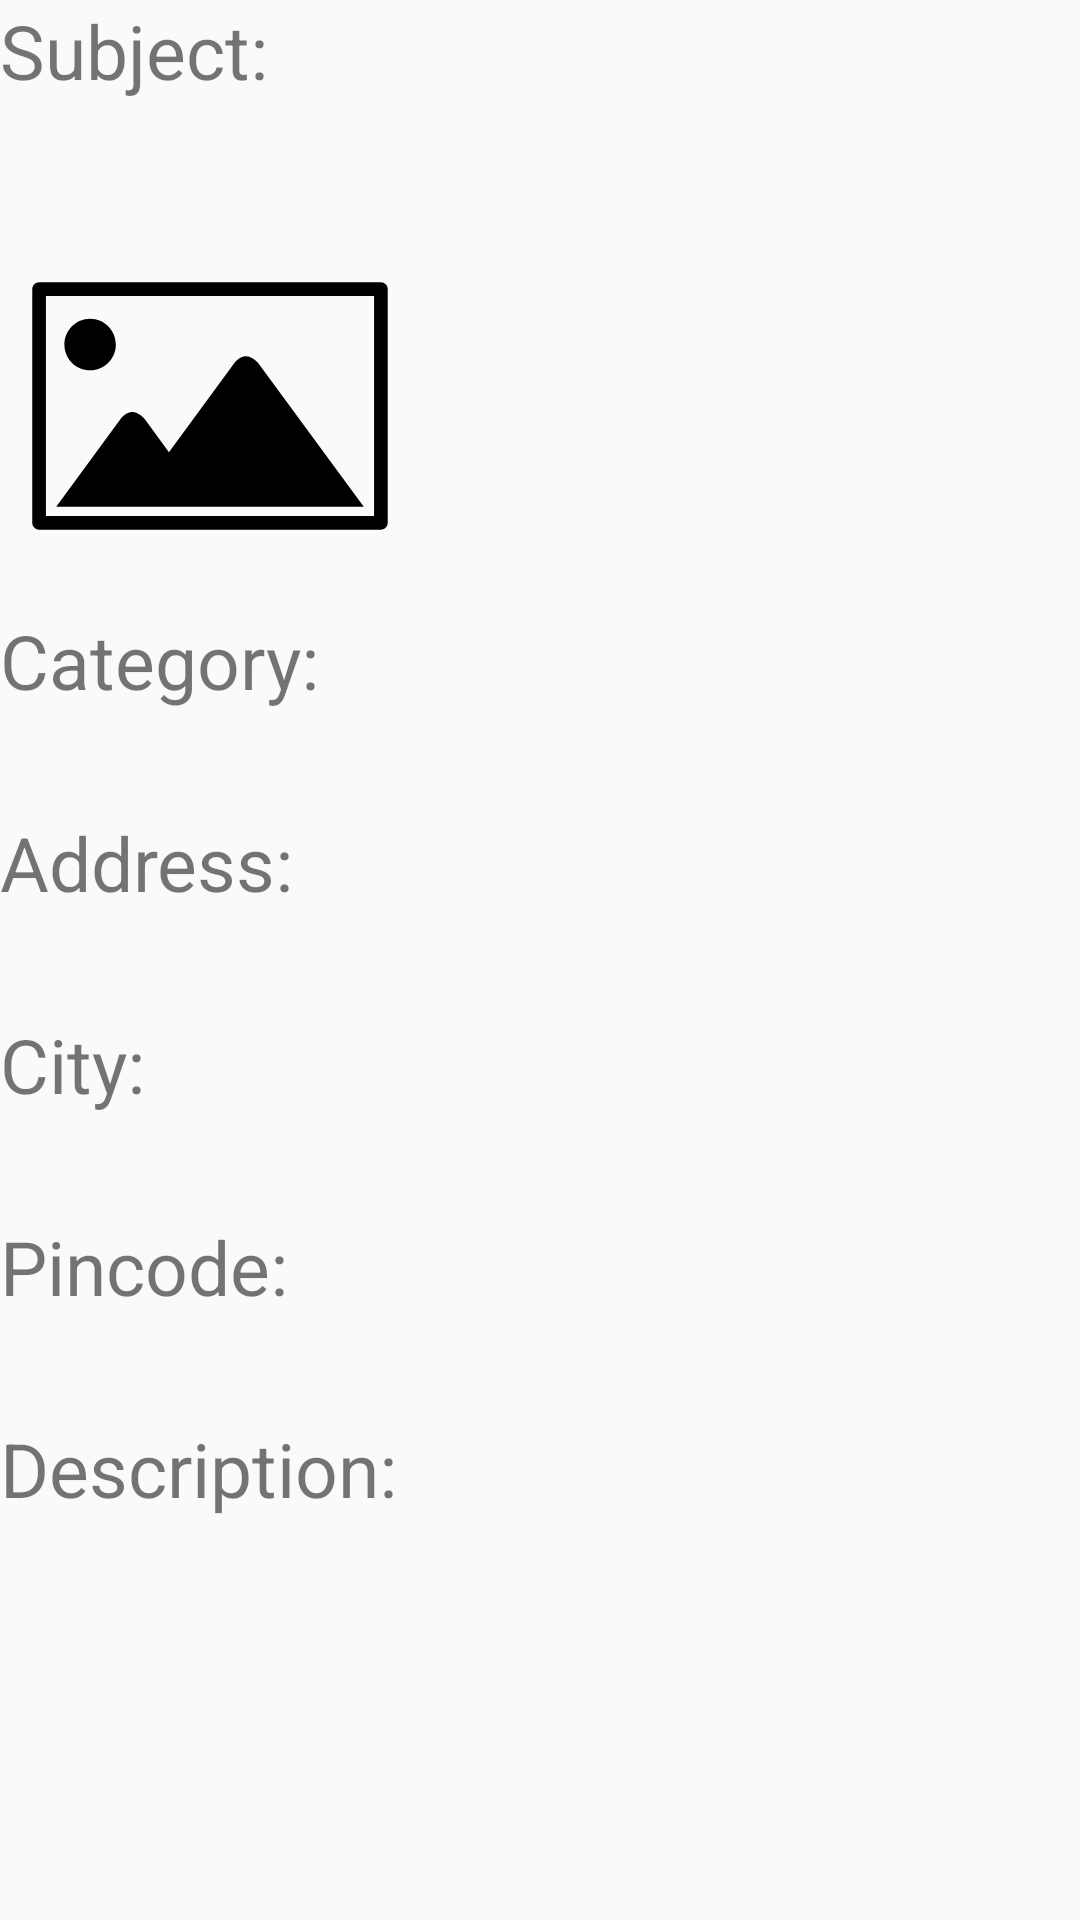

Reconstruct the res/layout file that produces this screen, plus the resources it refers to.
<!-- AndroidManifest.xml: application theme AppTheme -->
<!-- res/layout/activity_list_item3.xml -->
<ScrollView xmlns:android="http://schemas.android.com/apk/res/android"
    android:layout_width="fill_parent"
    android:layout_height="wrap_content"
    android:fillViewport="true" >
    <LinearLayout xmlns:android="http://schemas.android.com/apk/res/android"
        xmlns:app="http://schemas.android.com/apk/res-auto"
        android:orientation="vertical"
        android:layout_width="fill_parent"
        android:layout_height="fill_parent"
        android:id="@+id/info">
        

        <TextView
            android:layout_width="fill_parent"
            android:layout_height="wrap_content"
            android:text="Subject:"
            android:textSize="25dp"
            />

        

        <TextView
            android:id="@+id/sub"
            android:layout_width="fill_parent"
            android:layout_height="wrap_content"
            android:textSize="25dp"/>

        <ImageView
            android:id="@+id/img"
            android:layout_width="140dp"
            android:layout_height="120dp"
            android:layout_centerInParent="true"
            android:layout_marginBottom="8dp"
            android:layout_marginTop="8dp"
            app:srcCompat="@drawable/ic_image_" />

        <TextView
            android:layout_width="fill_parent"
            android:layout_height="wrap_content"
            android:text="Category:"
            android:textSize="25dp"
            />

        

        <TextView
            android:id="@+id/cat"
            android:layout_width="fill_parent"
            android:layout_height="wrap_content"
            android:textSize="25dp"/>

        <TextView
            android:layout_width="fill_parent"
            android:layout_height="wrap_content"
            android:text="Address:"
            android:textSize="25dp"
            />

        

        <TextView
            android:id="@+id/add"
            android:layout_width="fill_parent"
            android:layout_height="wrap_content"
            android:textSize="25dp"/>

        <TextView
            android:layout_width="fill_parent"
            android:layout_height="wrap_content"
            android:text="City:"
            android:textSize="25dp"
            />

        

        <TextView
            android:id="@+id/city"
            android:layout_width="fill_parent"
            android:layout_height="wrap_content"
            android:textSize="25dp"/>

        <TextView
            android:layout_width="fill_parent"
            android:layout_height="wrap_content"
            android:text="Pincode:"
            android:textSize="25dp"
            />

        

        <TextView
            android:id="@+id/pincode"
            android:layout_width="fill_parent"
            android:layout_height="wrap_content"
            android:textSize="25dp"/>

        <TextView
            android:layout_width="fill_parent"
            android:layout_height="wrap_content"
            android:text="Description:"
            android:textSize="25dp"
            />

        

        <TextView
            android:id="@+id/desc"
            android:layout_width="fill_parent"
            android:layout_height="wrap_content"
            android:textSize="25dp"/>





    </LinearLayout>
</ScrollView>
<!-- resources referenced by this layout -->
<resources>
  <!-- drawable ic_image_ (drawable) -->
  <vector android:height="24dp" android:viewportHeight="141.732"
      android:viewportWidth="141.732" android:width="24dp" xmlns:android="http://schemas.android.com/apk/res/android">
      <path android:fillColor="#FF000000" android:pathData="M33.8,46.66c0,-5.62 -4.53,-10.18 -10.13,-10.18c-5.59,0 -10.13,4.56 -10.13,10.18S18.08,56.83 23.67,56.83C29.27,56.83 33.8,52.28 33.8,46.66M10.61,110.15c0,0 -0.1,0.13 -0.24,0.35h121c-0.01,-0.01 -0.02,-0.02 -0.03,-0.04L90.04,54.25c0,0 -4.9,-6.66 -9.79,0L54.7,89.04l-9.4,-12.81c0,0 -4.89,-6.66 -9.79,0L10.61,110.15zM135.46,114.14L6.27,114.14L6.27,27.59h129.19L135.46,114.14L135.46,114.14zM140.84,116.84L140.84,24.89c0,-1.49 -1.21,-2.7 -2.69,-2.7L3.58,22.18C2.1,22.18 0.89,23.4 0.89,24.89L0.89,116.84c0,1.49 1.21,2.7 2.69,2.7h134.57C139.64,119.55 140.84,118.34 140.84,116.84"/>
  </vector>
  <style name="AppTheme" parent="Theme.AppCompat.Light.DarkActionBar">
          
          <item name="colorPrimary">@color/colorPrimary</item>
          <item name="colorPrimaryDark">@color/colorPrimaryDark</item>
          <item name="colorAccent">@color/colorAccent</item>
      </style>
  <!-- not gathered from this repository: default colours our renderer supplied (Android Studio template values) -->
  <color name="colorPrimary">#FF6200EE</color>
  <color name="colorPrimaryDark">#FF3700B3</color>
  <color name="colorAccent">#FF03DAC5</color>
</resources>
